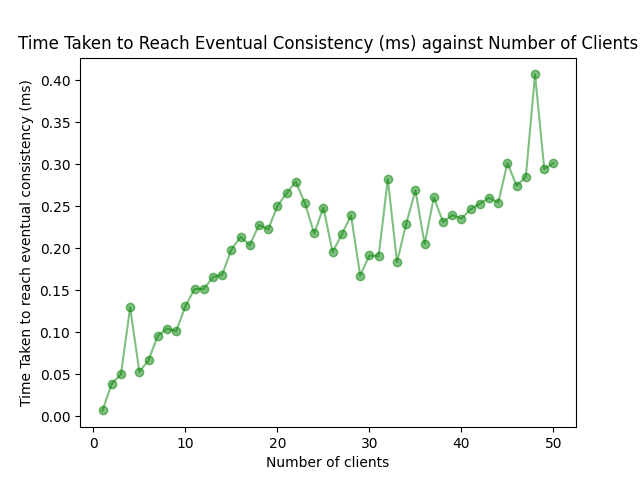

The file beside this chart, header and first rows:
Number of Clients, Time Taken to Reach Eventual Consistency…
1, 0.006983
2, 0.0389
3, 0.04986
4, 0.1297
5, 0.05286
6, 0.06683
7, 0.09574
8, 0.1045
9, 0.1012
10, 0.131
11, 0.1516
12, 0.1516
13, 0.1656
14, 0.1685
15, 0.1985
16, 0.2135
17, 0.2034
18, 0.2279
19, 0.2224
20, 0.2503
21, 0.2653
22, 0.2793
23, 0.2533
24, 0.2177
25, 0.2483
26, 0.1955
27, 0.2164
28, 0.2391
29, 0.1675
30, 0.1915
31, 0.1904
32, 0.2822
33, 0.1835
34, 0.2294
35, 0.2688
36, 0.205
37, 0.2605
38, 0.2313
39, 0.2394
40, 0.2354
41, 0.2463
42, 0.253
43, 0.26
44, 0.2544
45, 0.3012
46, 0.2743
47, 0.2852
48, 0.4069
49, 0.2944
50, 0.3012
